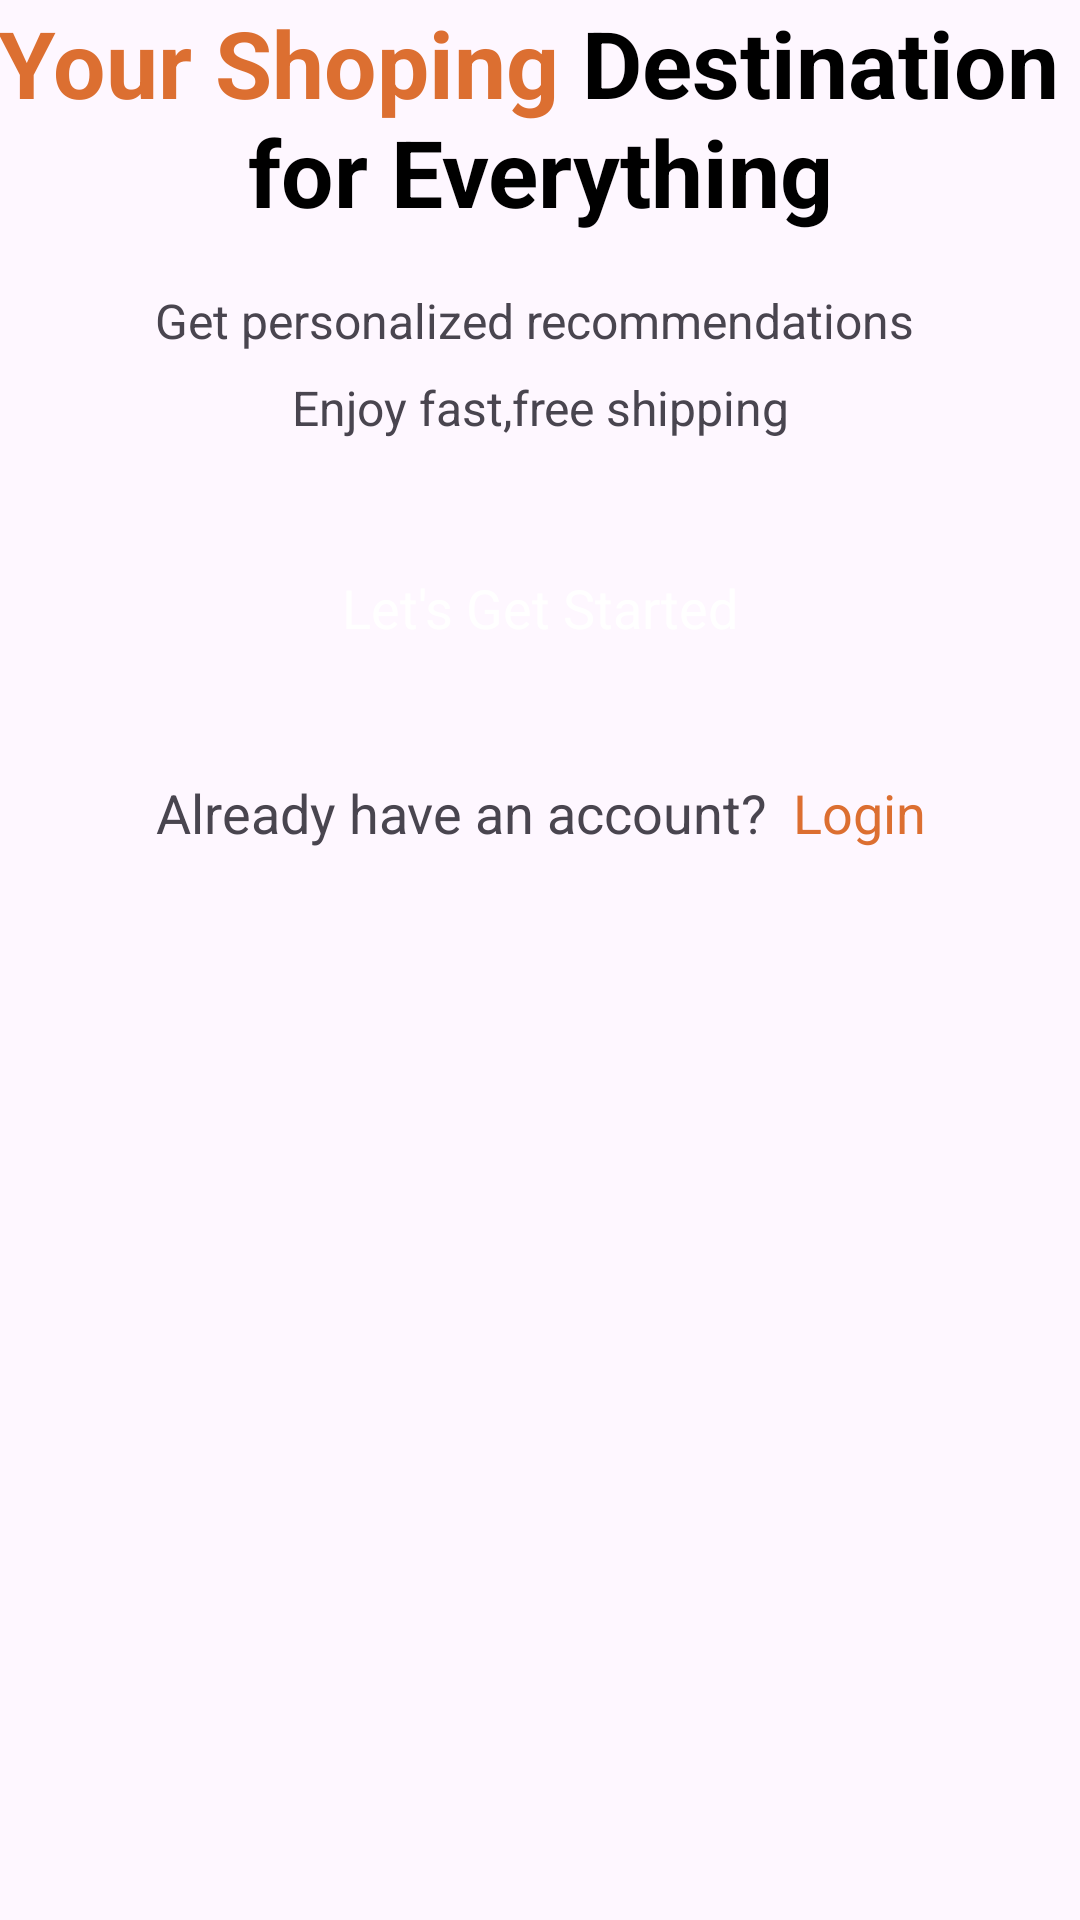

Here is an Android app screen rendered from its layout file. Give the layout XML and the strings, colors and styles it references.
<!-- AndroidManifest.xml: application theme Theme.AndroidShoppingApp -->
<!-- res/layout/activity_splash.xml -->
<?xml version="1.0" encoding="utf-8"?>
<androidx.constraintlayout.widget.ConstraintLayout xmlns:android="http://schemas.android.com/apk/res/android"
    xmlns:app="http://schemas.android.com/apk/res-auto"
    xmlns:tools="http://schemas.android.com/tools"
    android:id="@+id/main"
    android:layout_width="match_parent"
    android:layout_height="match_parent"
    tools:context=".Activity.SplashActivity">

    <ScrollView
        android:layout_width="match_parent"
        android:layout_height="match_parent"
        app:layout_constraintStart_toStartOf="parent"
        app:layout_constraintTop_toTopOf="parent">

        <LinearLayout
            android:layout_width="match_parent"
            android:layout_height="wrap_content"
            android:orientation="vertical" >

            <ImageView
                android:id="@+id/imageView"
                android:layout_width="match_parent"
                android:layout_height="wrap_content"
                app:srcCompat="@drawable/splash_pic" />

            <TextView
                android:id="@+id/textView"
                android:layout_width="match_parent"
                android:layout_height="wrap_content"
                android:text="@string/title_splash"
                android:textAlignment="center"
                android:textStyle="bold"
                android:textColor="@color/black"
                android:textSize="31sp"/>

            <TextView
                android:id="@+id/textView2"
                android:layout_width="match_parent"
                android:layout_height="wrap_content"
                android:text="@string/subtitle_splash"
                android:textAlignment="center"
                android:layout_marginTop="18sp"
                android:lineSpacingExtra="10dp"
                android:textSize="16sp"/>

            <androidx.appcompat.widget.AppCompatButton
                style="@android:style/Widget.Button"
                android:layout_margin="32dp"
                android:id="@+id/startBtn"
                android:layout_width="match_parent"
                android:layout_height="wrap_content"
                android:text="Let's Get Started"
                android:background="@drawable/orange_bg"
                android:textSize="18sp"
                android:textColor="@color/white"/>

            <TextView
                android:id="@+id/textView3"
                android:layout_width="match_parent"
                android:layout_height="wrap_content"
                android:text="@string/login"
                android:textAlignment="center"
                android:textSize="18sp"/>
        </LinearLayout>
    </ScrollView>
</androidx.constraintlayout.widget.ConstraintLayout>
<!-- resources referenced by this layout -->
<resources>
  <color name="black">#FF000000</color>
  <color name="white">#FFFFFFFF</color>
  <string name="login">Already have an account? <font color="#dc6f31"> Login</font></string>
  <string name="subtitle_splash">Get personalized recommendations \nEnjoy fast,free shipping</string>
  <string name="title_splash"><font color="#dc6f31">Your Shoping</font> Destination \nfor Everything</string>
  <style name="Theme.AndroidShoppingApp" parent="Base.Theme.AndroidShoppingApp" />
  <style name="Base.Theme.AndroidShoppingApp" parent="Theme.Material3.DayNight.NoActionBar">
          
          
      </style>
</resources>
